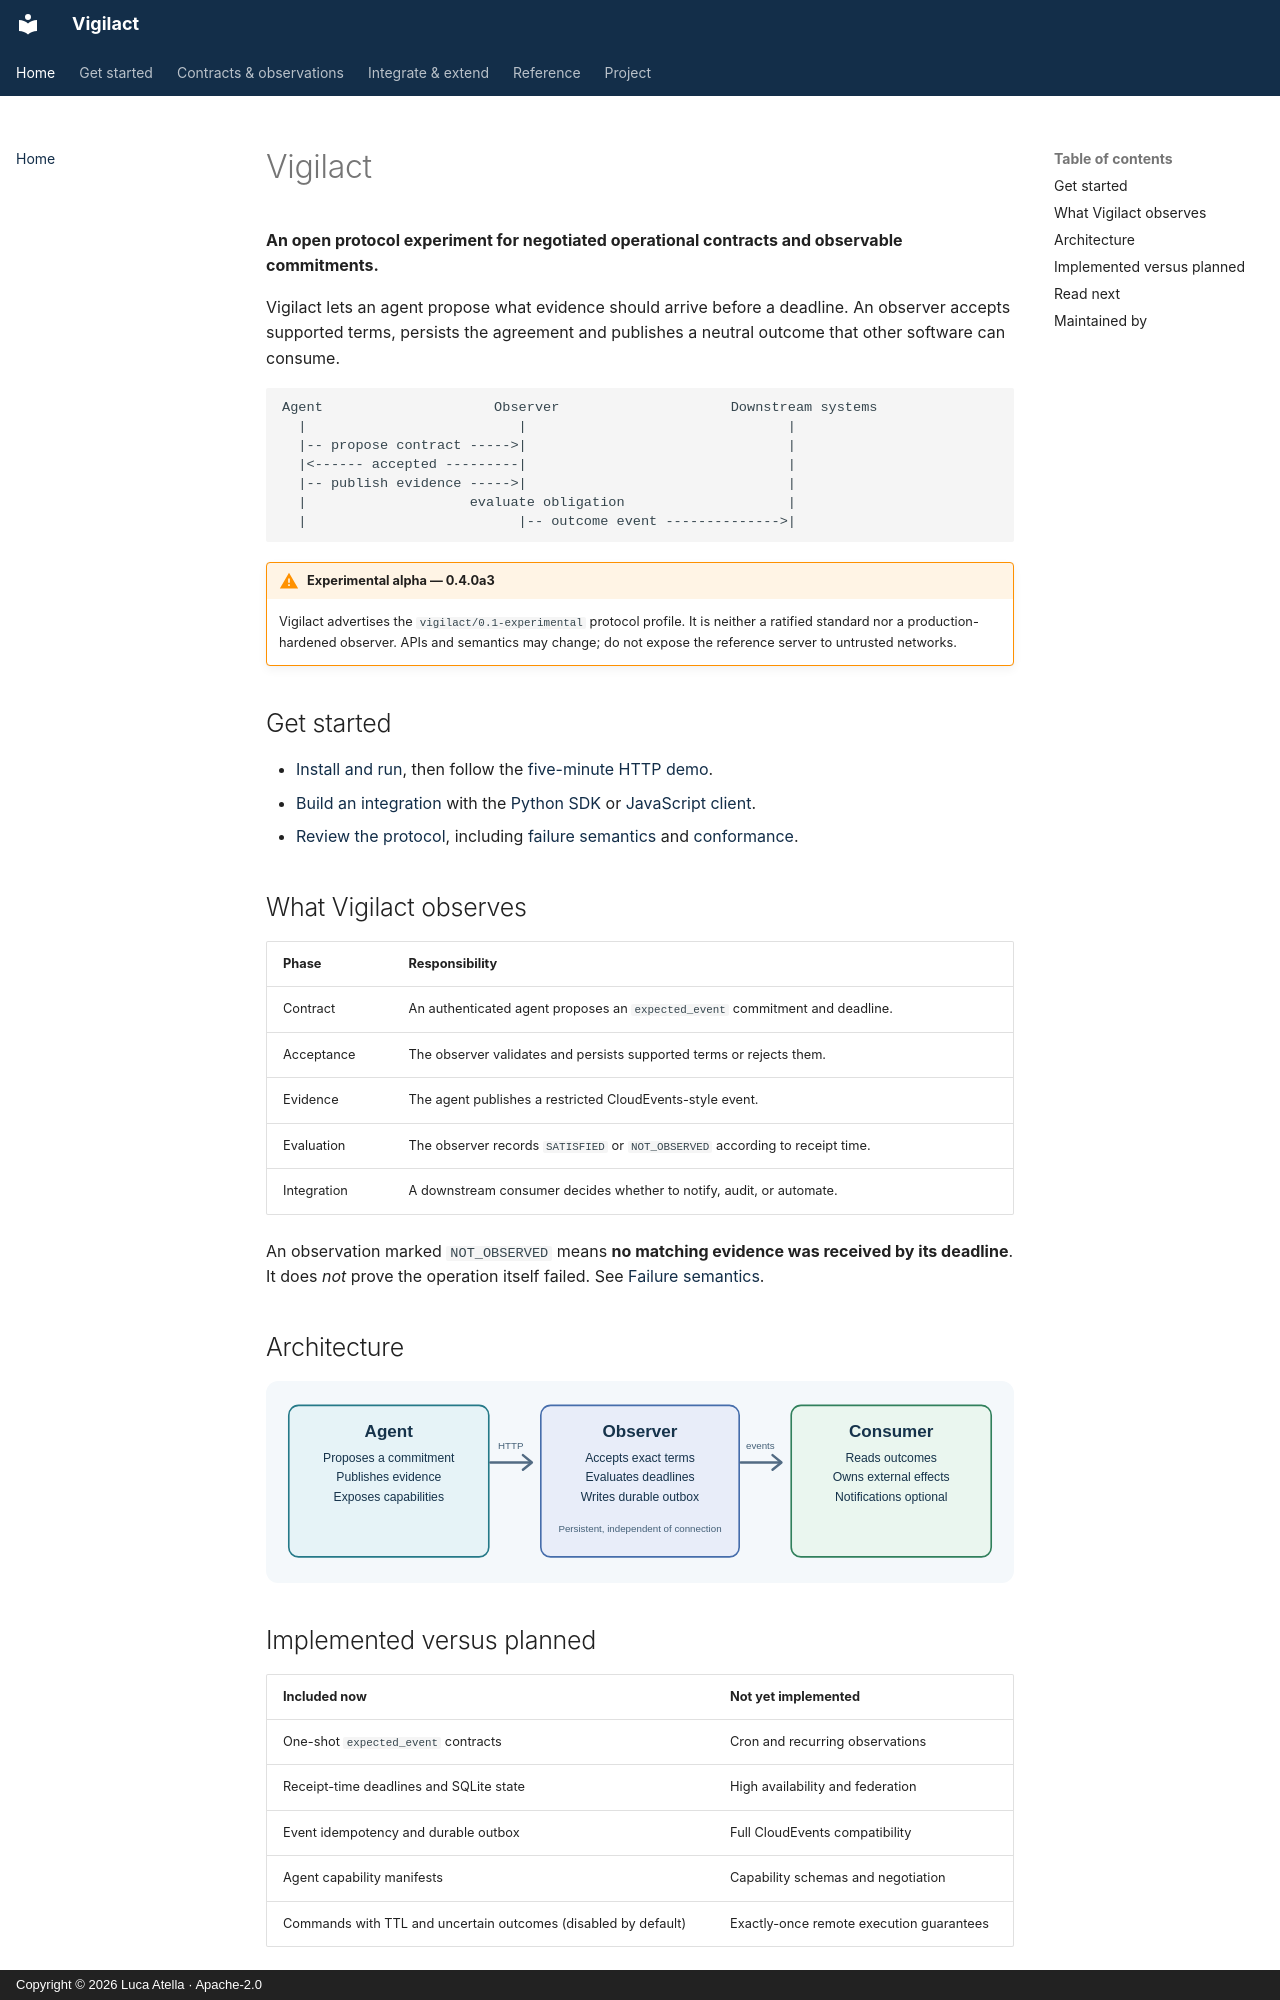

repository: atellaluca/Vigilact · page: index.html · generator: mkdocs · copyright: Copyright © 2026 Luca Atella · Apache-2.0

# Vigilact

**An open protocol experiment for negotiated operational contracts and observable commitments.**

Vigilact lets an agent propose what evidence should arrive before a deadline. An observer accepts supported terms, persists the agreement and publishes a neutral outcome that other software can consume.

```text
Agent                     Observer                     Downstream systems
  |                          |                                |
  |-- propose contract ----->|                                |
  |<------ accepted ---------|                                |
  |-- publish evidence ----->|                                |
  |                    evaluate obligation                    |
  |                          |-- outcome event -------------->|
```

!!! warning "Experimental alpha — 0.4.0a3"
    Vigilact advertises the `vigilact/0.1-experimental` protocol profile. It is neither a ratified standard nor a production-hardened observer. APIs and semantics may change; do not expose the reference server to untrusted networks.

## Get started

- [Install and run](getting-started/install.md), then follow the [five-minute HTTP demo](getting-started/five-minute-demo.md).
- [Build an integration](guides/backup-integration.md) with the [Python SDK](guides/python.md) or [JavaScript client](guides/javascript.md).
- [Review the protocol](concepts/evaluation-semantics.md), including [failure semantics](concepts/failure-semantics.md) and [conformance](reference/conformance.md).

## What Vigilact observes

| Phase | Responsibility |
| --- | --- |
| Contract | An authenticated agent proposes an `expected_event` commitment and deadline. |
| Acceptance | The observer validates and persists supported terms or rejects them. |
| Evidence | The agent publishes a restricted CloudEvents-style event. |
| Evaluation | The observer records `SATISFIED` or `NOT_OBSERVED` according to receipt time. |
| Integration | A downstream consumer decides whether to notify, audit, or automate. |

An observation marked `NOT_OBSERVED` means **no matching evidence was received by its deadline**. It does *not* prove the operation itself failed. See [Failure semantics](concepts/failure-semantics.md).

## Architecture

![An agent proposes a contract and publishes evidence; an observer records evaluations for independent downstream consumers.](assets/architecture.svg)

## Implemented versus planned

| Included now | Not yet implemented |
| --- | --- |
| One-shot `expected_event` contracts | Cron and recurring observations |
| Receipt-time deadlines and SQLite state | High availability and federation |
| Event idempotency and durable outbox | Full CloudEvents compatibility |
| Agent capability manifests | Capability schemas and negotiation |
| Commands with TTL and uncertain outcomes (disabled by default) | Exactly-once remote execution guarantees |
